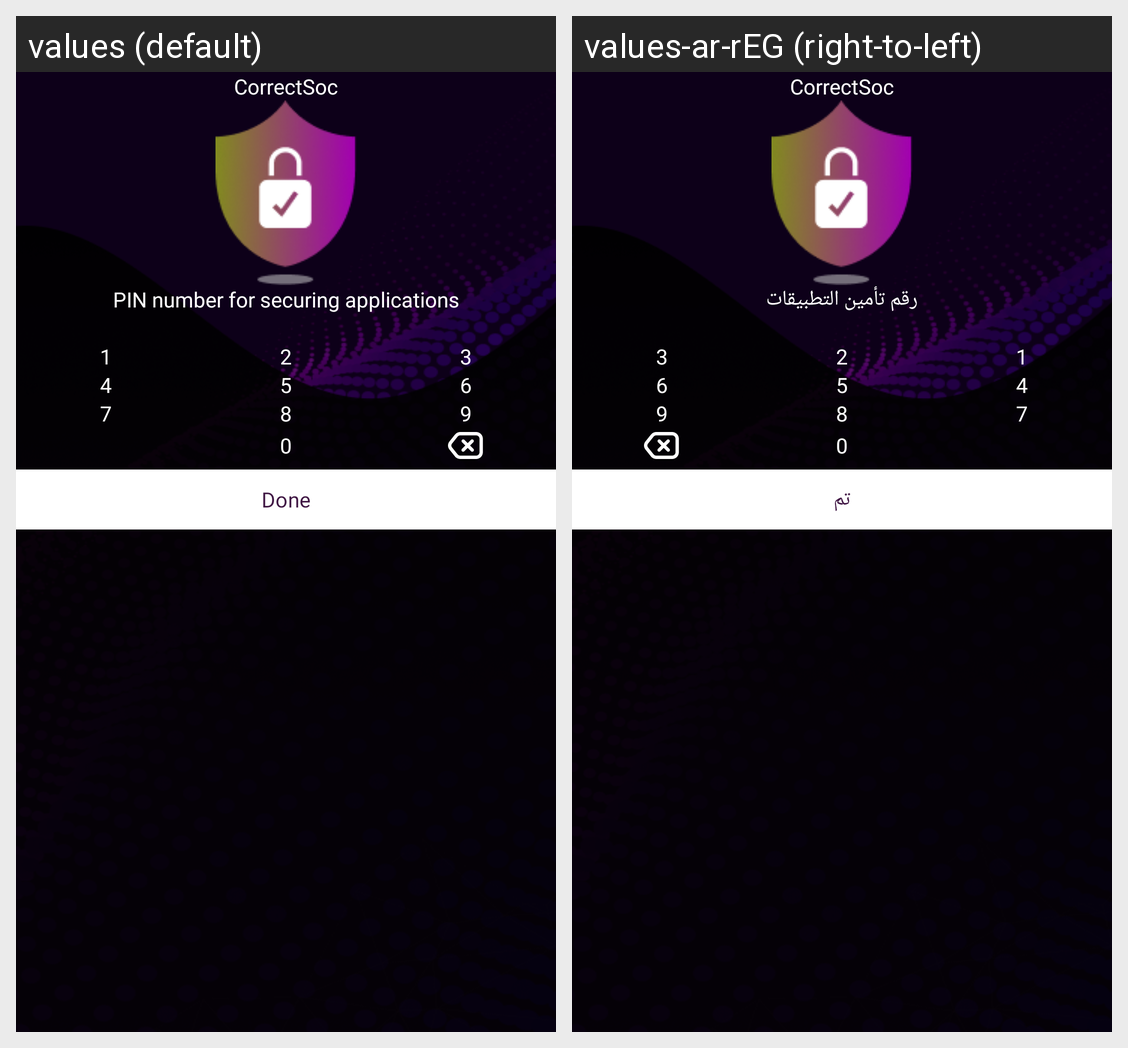

Translations of the strings shown on this Android screen, per locale in the grid:
Android screen res/layout/activity_lock.xml rendered under 2 locales, left to right: values (default), values-ar-rEG (right-to-left). Device: Nexus 5 (rendered at 1080×1920; each locale shown at half size, 540×960, under a caption strip naming it); theme Theme.CorrectSoc.
Strings drawn on this screen, with the default value and each locale's value (text and hints the layout hard-codes, and strings that could not be matched under every locale, appear in the picture but are not listed):

app_name
  values: CorrectSoc
  values-ar-rEG: CorrectSoc  [not translated; the default value is used]

unlock_password
  values: PIN number for securing applications
  values-ar-rEG: رقم تأمين التطبيقات

done
  values: Done
  values-ar-rEG: تم
